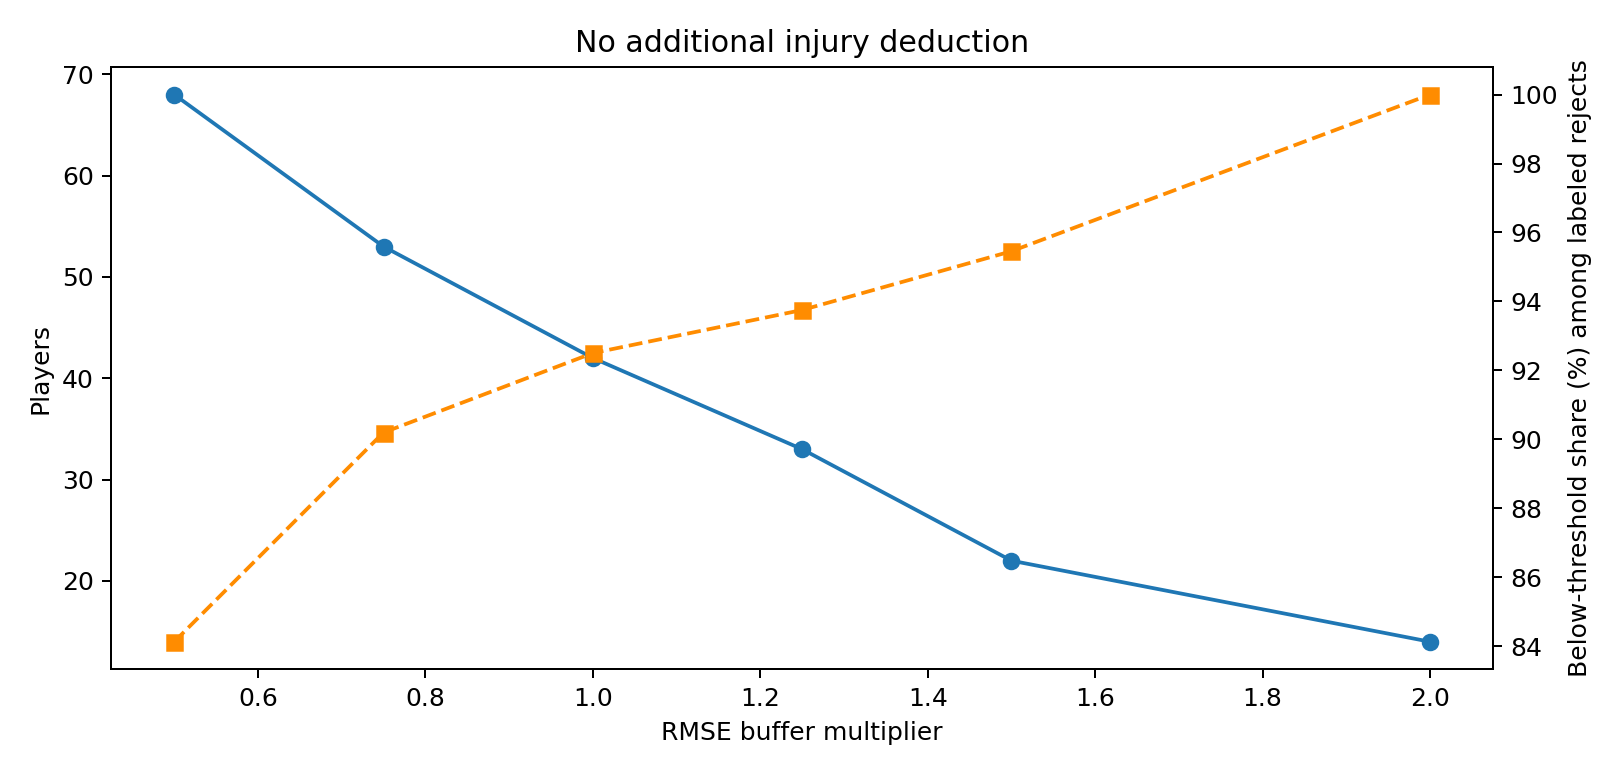

Data behind this chart, as committed beside it:
multiplier, blue, green, red, labeled_red, hit_rate, avoided, sacrificed, net
0.5, 226, 35, 68, 63, 0.8413, 219, 54.39, 164.6
0.75, 226, 50, 53, 51, 0.902, 195.8, 34.4, 161.4
1.0, 226, 61, 42, 40, 0.925, 156.3, 21.58, 134.7
1.25, 226, 70, 33, 32, 0.9375, 136.9, 17.99, 118.9
1.5, 226, 81, 22, 22, 0.9545, 99.29, 11.34, 87.95
2.0, 226, 89, 14, 14, 1.0, 60.3, 0.0, 60.3
